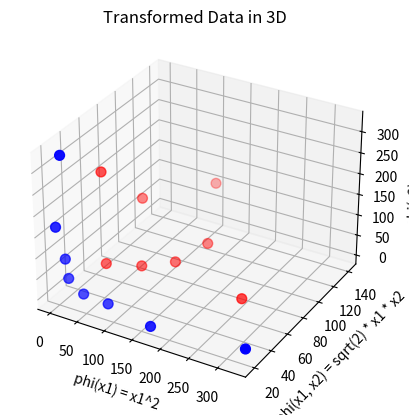

Recreate this plot in Python.
import numpy as np
import matplotlib.pyplot as plt

def Transform(x1,x2):
    return np.vstack([x1**2, np.sqrt(2)*x1*x2, x2**2]).T

def implement():
    x1=np.array([1,1,2,3,6,9,13,18,3,6,6,9,10,11,12,16])
    x2=np.array([13,18,9,6,3,2,1,1,15,6,11,5,10,5,6,3])
    labels = np.array(["Blue"] * 8 + ["Red"] * 8,dtype=object)

    transformed_data=Transform(x1,x2)

    for i in range(len(x1)):
        print(f"Original: ({x1[i]}, {x2[i]}) → Transformed: {transformed_data[i]} → Label: {labels[i]}")

    colors = ['b' if label == "Blue" else 'r' for label in labels]

    return transformed_data, colors

def plot(transformed_data, colors):
    fig = plt.figure()
    ax = fig.add_subplot(111, projection='3d')

    ax.scatter(transformed_data[:, 0], transformed_data[:, 1], transformed_data[:, 2], c=colors, s=50)

    ax.set_xlabel("phi(x1) = x1^2")
    ax.set_ylabel("phi(x1, x2) = sqrt(2) * x1 * x2")
    ax.set_zlabel("phi(x2) = x2^2")
    ax.set_title("Transformed Data in 3D")

    plt.show()

if __name__ == "__main__":
    transformed_data, colors = implement()
    plot(transformed_data, colors)



